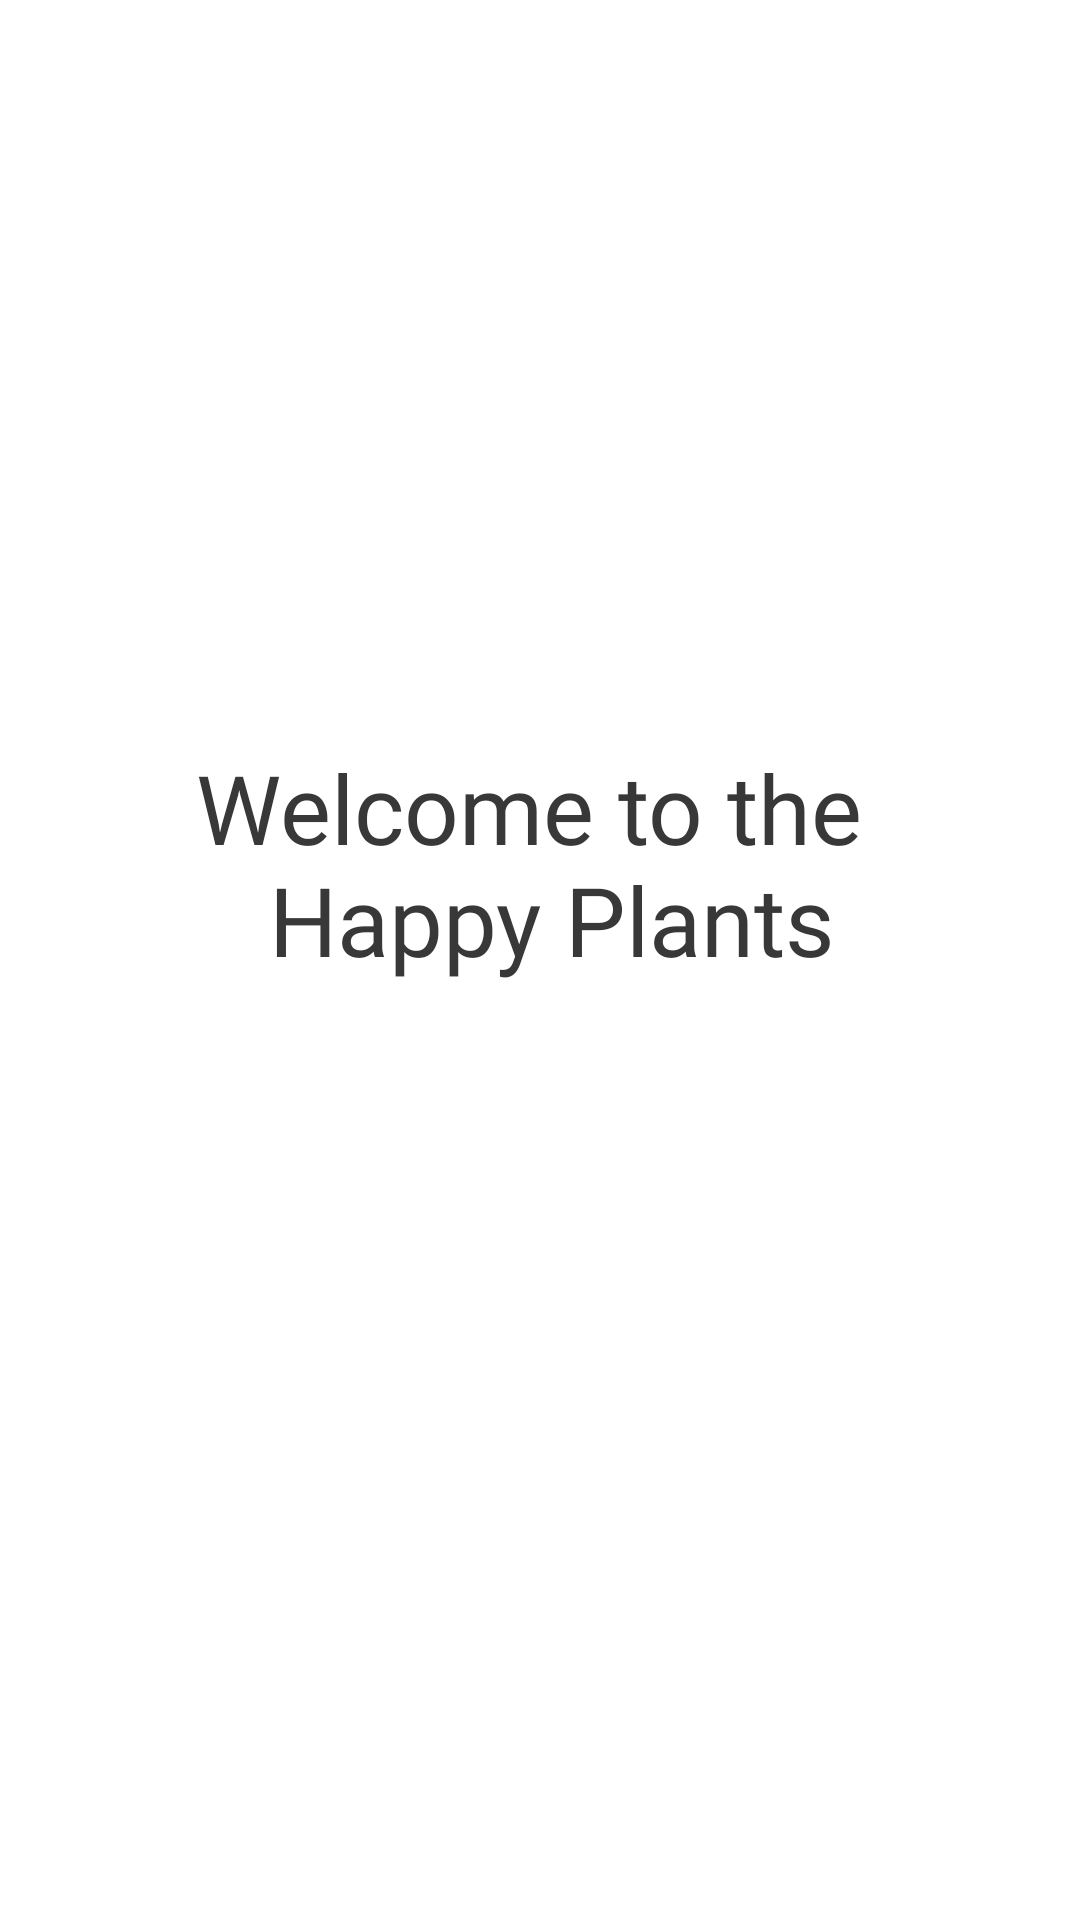

Reconstruct the res/layout file that produces this screen, plus the resources it refers to.
<!-- AndroidManifest.xml: application theme Theme.MVVMErrorHandling -->
<!-- res/layout/fragment_welcome.xml -->
<?xml version="1.0" encoding="utf-8"?>
<LinearLayout
    xmlns:android="http://schemas.android.com/apk/res/android"
    xmlns:tools="http://schemas.android.com/tools"
    android:layout_width="match_parent"
    android:layout_height="match_parent"
    tools:context=".ui.fragments.WelcomeFragment"
    android:gravity="center"
    android:orientation="vertical">

    <TextView
        android:id="@+id/titleTextView"
        android:layout_width="wrap_content"
        android:layout_height="wrap_content"
        android:text="@string/welcome_title"
        android:textAlignment="center"
        android:textSize="32sp"
        android:fontFamily="@font/roboto_bold"
        android:textColor="@color/dark_gray"/>

    <LinearLayout
        android:id="@+id/buttonLayout"
        android:layout_width="match_parent"
        android:layout_height="wrap_content"
        android:orientation="horizontal"
        android:gravity="center"
        android:layout_marginTop="16dp">

        <Button
            android:id="@+id/loginButton"
            style="@style/primaryButtonStyle"
            android:layout_width="wrap_content"
            android:layout_height="wrap_content"
            android:text="@string/login_button_text" />

        <Button
            android:id="@+id/registerButton"
            style="@style/secondaryButtonStyle"
            android:layout_width="wrap_content"
            android:layout_height="wrap_content"
            android:layout_marginStart="16dp"
            android:text="@string/register_button_text" />


    </LinearLayout>


</LinearLayout>
<!-- resources referenced by this layout -->
<resources>
  <color name="dark_gray">#383838</color>
  <string name="login_button_text">Login</string>
  <string name="register_button_text">Register</string>
  <string name="welcome_title">Welcome to the \n Happy Plants</string>
  <style name="primaryButtonStyle" parent="Widget.MaterialComponents.Button">
          <item name="android:textColor">@android:color/white</item>
          <item name="android:backgroundTint">@color/green</item>
          <item name="fontFamily">@font/roboto_bold</item>
          <item name="cornerRadius">4dp</item>
          <item name="textAllCaps">false</item>
      </style>
  <style name="secondaryButtonStyle" parent="Widget.MaterialComponents.Button">
          <item name="android:textColor">@android:color/white</item>
          <item name="android:backgroundTint">@color/light_green</item>
          <item name="fontFamily">@font/roboto_bold</item>
          <item name="cornerRadius">4dp</item>
          <item name="textAllCaps">false</item>
      </style>
  <style name="Theme.MVVMErrorHandling" parent="Theme.MaterialComponents.DayNight.NoActionBar">
          
          <item name="colorPrimary">@color/light_green</item>
          <item name="colorPrimaryVariant">@color/green</item>
          <item name="colorOnPrimary">@color/white</item>
          
          <item name="colorSecondary">@color/teal_200</item>
          <item name="colorSecondaryVariant">@color/teal_700</item>
          <item name="colorOnSecondary">@color/black</item>
          
          <item name="android:statusBarColor" tools:targetApi="l">?attr/colorPrimaryVariant</item>
          
      </style>
  <color name="green">#32a060</color>
  <color name="light_green">#6CBE77</color>
  <color name="white">#FFFFFFFF</color>
  <color name="teal_200">#FF03DAC5</color>
  <color name="teal_700">#FF018786</color>
  <color name="black">#FF000000</color>
</resources>
